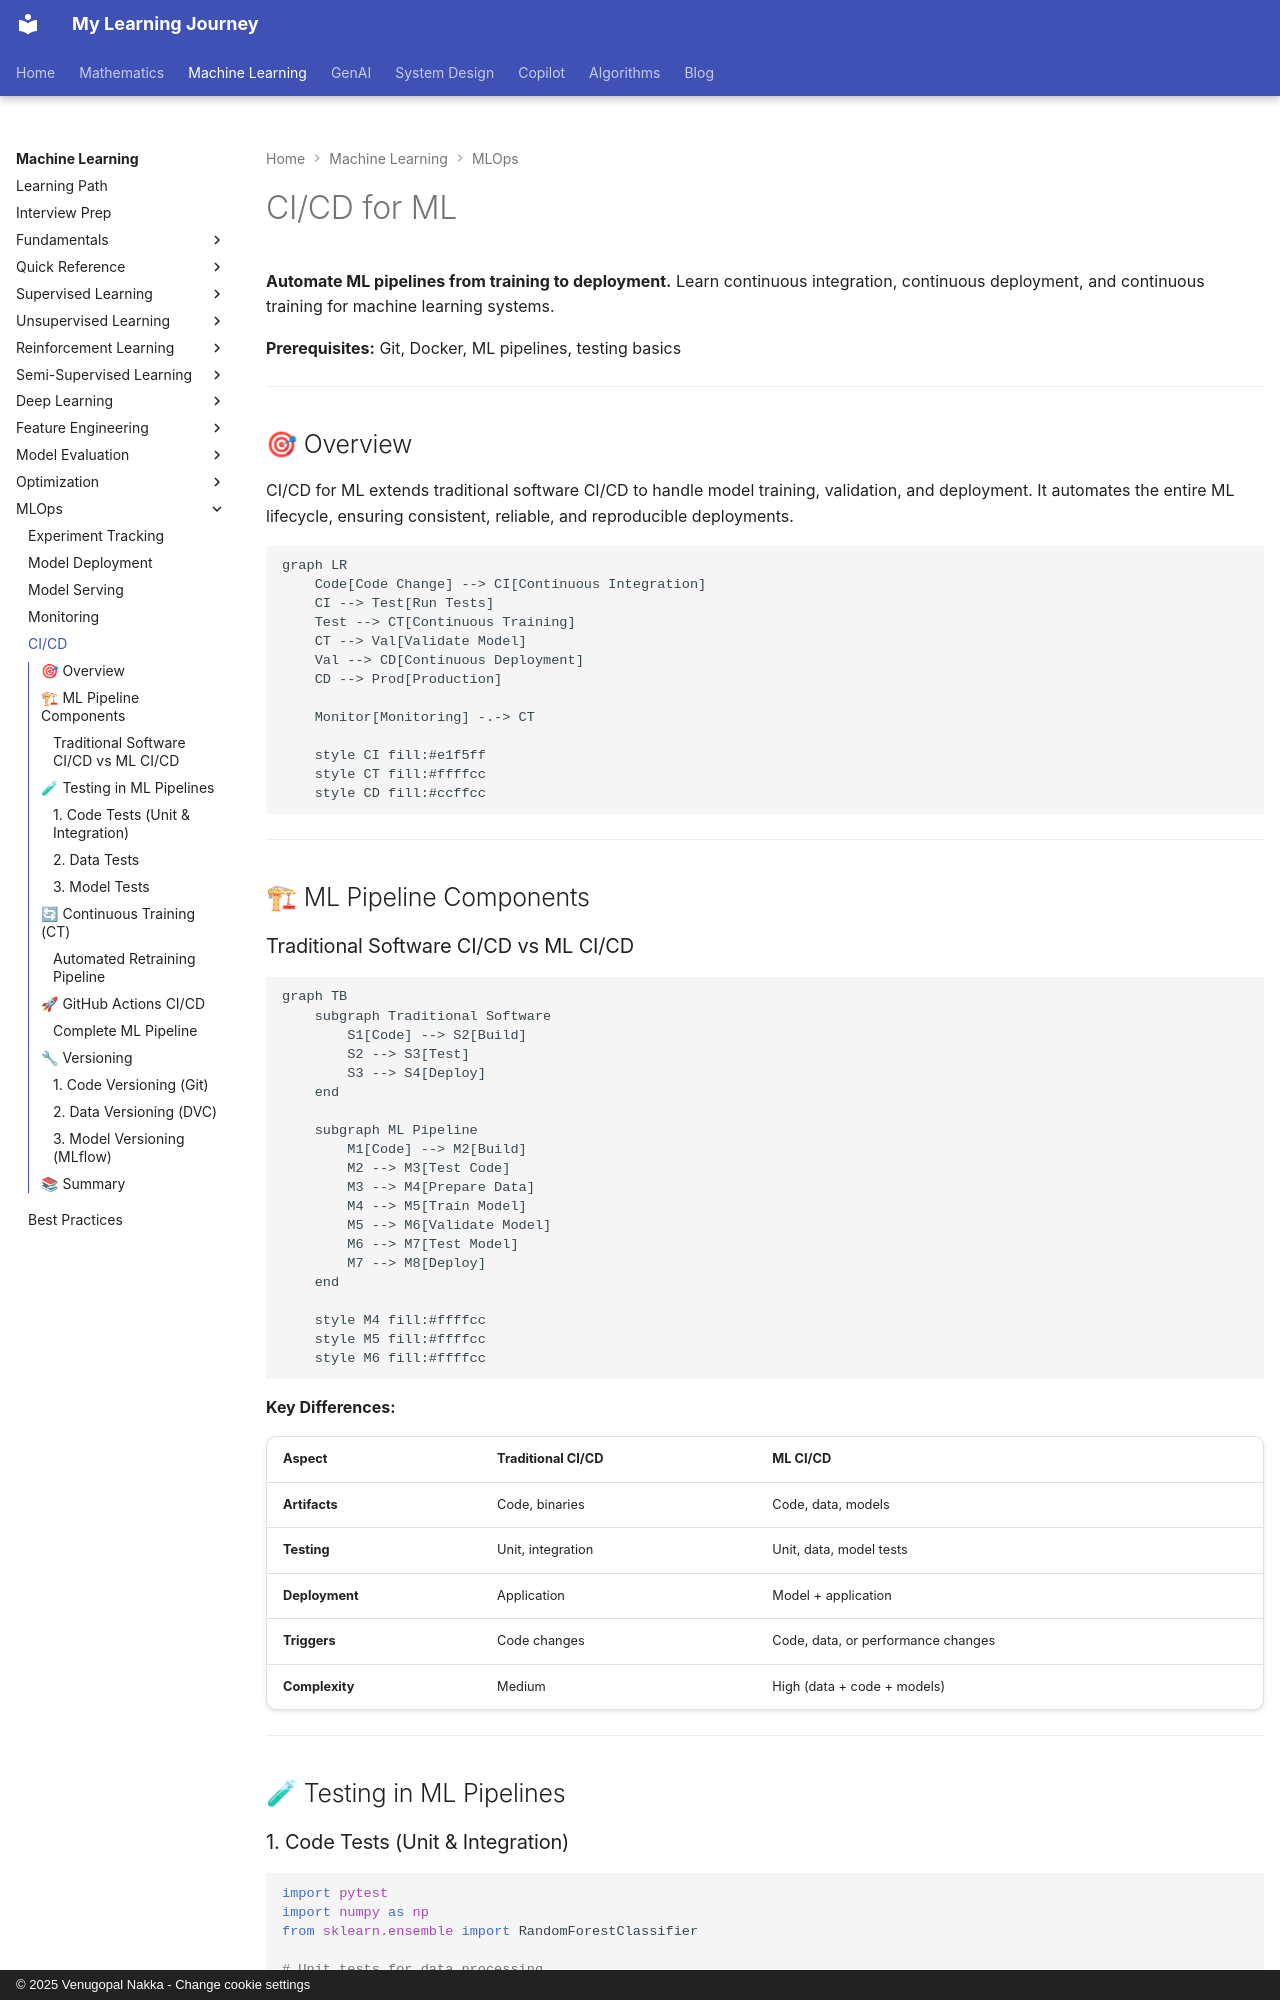

repository: nvgr-GenAI/my-learning · page: ml/mlops/ci-cd/index.html · generator: mkdocs · copyright: © 2025 Venugopal Nakka - Change cookie settings

# CI/CD for ML

**Automate ML pipelines from training to deployment.** Learn continuous integration, continuous deployment, and continuous training for machine learning systems.

**Prerequisites:** Git, Docker, ML pipelines, testing basics

---

## 🎯 Overview

CI/CD for ML extends traditional software CI/CD to handle model training, validation, and deployment. It automates the entire ML lifecycle, ensuring consistent, reliable, and reproducible deployments.

```mermaid
graph LR
    Code[Code Change] --> CI[Continuous Integration]
    CI --> Test[Run Tests]
    Test --> CT[Continuous Training]
    CT --> Val[Validate Model]
    Val --> CD[Continuous Deployment]
    CD --> Prod[Production]

    Monitor[Monitoring] -.-> CT

    style CI fill:#e1f5ff
    style CT fill:#ffffcc
    style CD fill:#ccffcc
```

---

## 🏗 ML Pipeline Components

### Traditional Software CI/CD vs ML CI/CD

```mermaid
graph TB
    subgraph Traditional Software
        S1[Code] --> S2[Build]
        S2 --> S3[Test]
        S3 --> S4[Deploy]
    end

    subgraph ML Pipeline
        M1[Code] --> M2[Build]
        M2 --> M3[Test Code]
        M3 --> M4[Prepare Data]
        M4 --> M5[Train Model]
        M5 --> M6[Validate Model]
        M6 --> M7[Test Model]
        M7 --> M8[Deploy]
    end

    style M4 fill:#ffffcc
    style M5 fill:#ffffcc
    style M6 fill:#ffffcc
```

**Key Differences:**

| Aspect | Traditional CI/CD | ML CI/CD |
|--------|------------------|----------|
| **Artifacts** | Code, binaries | Code, data, models |
| **Testing** | Unit, integration | Unit, data, model tests |
| **Deployment** | Application | Model + application |
| **Triggers** | Code changes | Code, data, or performance changes |
| **Complexity** | Medium | High (data + code + models) |

---

## 🧪 Testing in ML Pipelines
